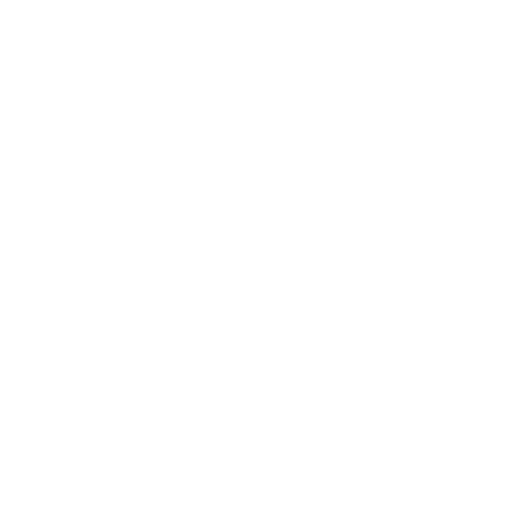
t = 0.00 s
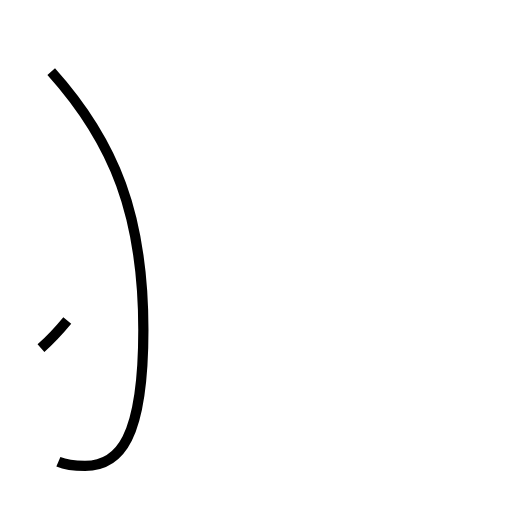
t = 1.50 s
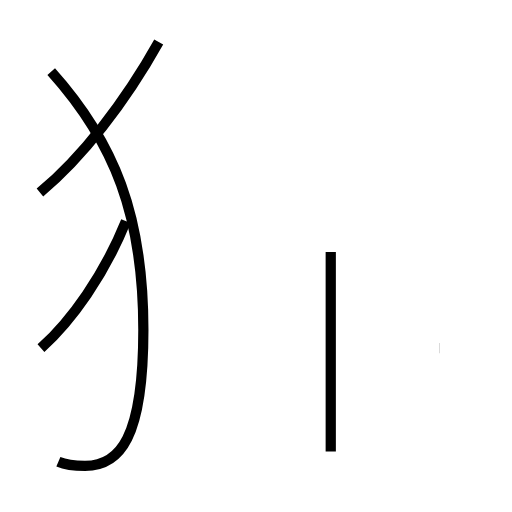
t = 2.99 s
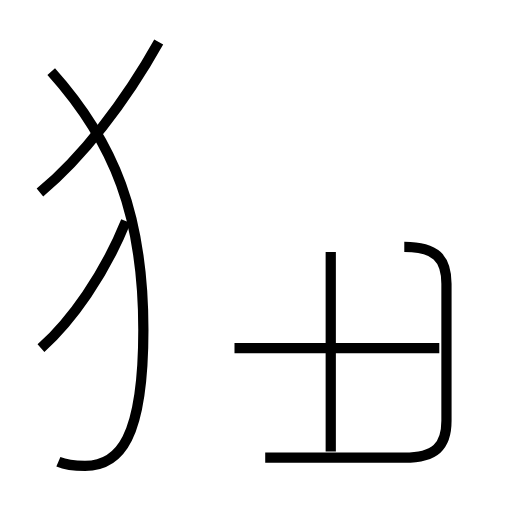
t = 4.78 s
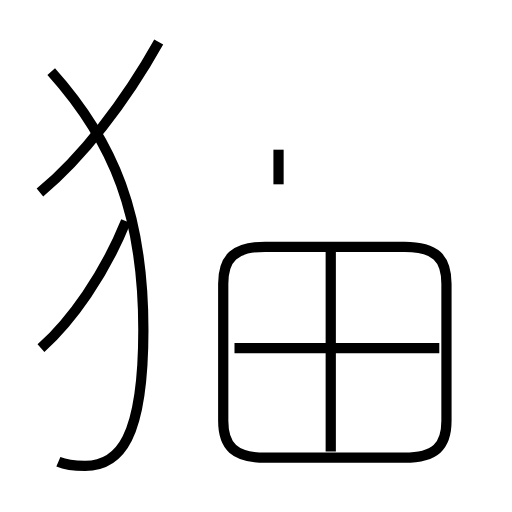
t = 6.07 s
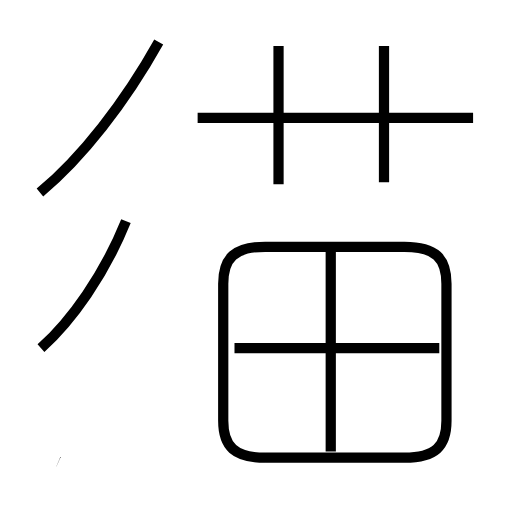
t = 7.58 s

The animated SVG that drew these frames (rendered in a browser with its animation timeline set to each time). Animation: 9 SMIL elements (animate=9); one cycle of 7.58 s.

<?xml version='1.0' encoding='utf-8'?>
<svg viewBox="0.0 -6.0 50.0 50.0" version="1.1" xmlns="http://www.w3.org/2000/svg"><rect x="-1000" y="-1000" width="2000" height="2000" stroke="white" fill="white" /><g style="fill:none;stroke:#000000;stroke-width:1"><path d="M 5.7 1.1 C 6.4 1.4 7.4 1.5 8.3 1.5 C 11.7 1.5 14.0 -1.2 14.0 -11.8 C 14.0 -22.9 11.2 -30.1 5.0 -37.0 " transform="translate(0.0 38.0)" stroke-dasharray="46.156688450214034" stroke-dashoffset="46.156688450214034"><animate attributeName="stroke-dashoffset" from="46.156688450214034" to="0" dur="1.384700653506421s" begin="0s; anim_end.end" fill="freeze" id="anim0" /></path><path d="M 4.0 -10.0 C 7.0 -12.7 10.2 -17.2 12.3 -22.4 " transform="translate(0.0 38.0)" stroke-dasharray="15.039263316856456" stroke-dashoffset="15.039263316856456"><animate attributeName="stroke-dashoffset" from="15.039263316856456" to="0" dur="0.45117789950569365s" begin="anim0.end" fill="freeze" id="anim1" /></path><path d="M 3.9 -25.2 C 8.0 -28.6 12.2 -34.0 15.5 -39.9 " transform="translate(0.0 38.0)" stroke-dasharray="18.82302952571418" stroke-dashoffset="18.82302952571418"><animate attributeName="stroke-dashoffset" from="18.82302952571418" to="0" dur="0.5646908857714253s" begin="anim1.end" fill="freeze" id="anim2" /></path><path d="M 32.3 0.1 L 32.3 -19.4 " transform="translate(0.0 38.0)" stroke-dasharray="19.5" stroke-dashoffset="19.5"><animate attributeName="stroke-dashoffset" from="19.5" to="0" dur="0.585s" begin="anim2.end" fill="freeze" id="anim3" /></path><path d="M 42.9 -10.0 L 22.9 -10.0 " transform="translate(0.0 38.0)" stroke-dasharray="20.0" stroke-dashoffset="20.0"><animate attributeName="stroke-dashoffset" from="20.0" to="0" dur="0.6s" begin="anim3.end" fill="freeze" id="anim4" /></path><path d="M 25.9 0.7 L 39.5 0.7 C 42.5 0.7 43.6 -0.4 43.6 -2.9 L 43.6 -16.3 C 43.6 -18.8 42.5 -19.9 39.5 -19.9 L 25.9 -19.9 C 22.9 -19.9 21.8 -18.8 21.8 -16.3 L 21.8 -2.9 C 21.8 -0.4 22.9 0.7 25.9 0.7 Z " transform="translate(0.0 38.0)" stroke-dasharray="79.36578248585971" stroke-dashoffset="79.36578248585971"><animate attributeName="stroke-dashoffset" from="79.36578248585971" to="0" dur="2.380973474575791s" begin="anim4.end" fill="freeze" id="anim5" /></path><path d="M 27.2 -26.0 L 27.2 -39.5 " transform="translate(0.0 38.0)" stroke-dasharray="13.5" stroke-dashoffset="13.5"><animate attributeName="stroke-dashoffset" from="13.5" to="0" dur="0.40499999999999997s" begin="anim5.end" fill="freeze" id="anim6" /></path><path d="M 46.2 -32.5 L 19.3 -32.5 " transform="translate(0.0 38.0)" stroke-dasharray="26.900000000000002" stroke-dashoffset="26.900000000000002"><animate attributeName="stroke-dashoffset" from="26.900000000000002" to="0" dur="0.807s" begin="anim6.end" fill="freeze" id="anim7" /></path><path d="M 37.5 -26.2 L 37.5 -39.5" transform="translate(0.0 38.0)" stroke-dasharray="13.3" stroke-dashoffset="13.3"><animate attributeName="stroke-dashoffset" from="13.3" to="0" dur="0.399s" begin="anim7.end" fill="freeze" id="anim_end" /></path></g></svg>
